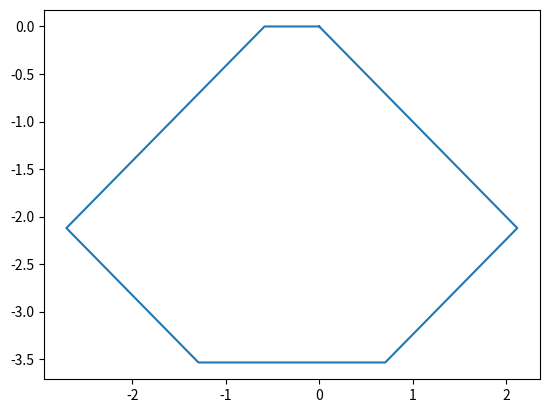

Generate this figure with matplotlib:
import numpy as np
import matplotlib.pyplot as plt

x=0; y=0; theta=0
pos= np.array([[x,y,theta]]) #posição inicial

ang=45; dist=3
theta+=ang
x+=dist*np.cos(np.deg2rad(-theta))
y+=dist*np.sin(np.deg2rad(-theta))
pos= np.append(pos,[[x,y,theta]],0) #posição final

ang=90; dist=2
theta+=ang
x+=dist*np.cos(np.deg2rad(-theta))
y+=dist*np.sin(np.deg2rad(-theta))
pos= np.append(pos,[[x,y,theta]],0) #posição final

ang=45; dist=2
theta+=ang
x+=dist*np.cos(np.deg2rad(-theta))
y+=dist*np.sin(np.deg2rad(-theta))
pos= np.append(pos,[[x,y,theta]],0) #posição final

ang=45; dist=2
theta+=ang
x+=dist*np.cos(np.deg2rad(-theta))
y+=dist*np.sin(np.deg2rad(-theta))
pos= np.append(pos,[[x,y,theta]],0) #posição final

ang=90; dist=3
theta+=ang
x+=dist*np.cos(np.deg2rad(-theta))
y+=dist*np.sin(np.deg2rad(-theta))
pos= np.append(pos,[[x,y,theta]],0) #posição final

xf= x; yf= y; thetaf= theta

dist= np.sqrt(xf**2+yf**2); ang=np.remainder(np.arcsin(-yf/dist)-thetaf,360)
theta+=ang
x+=dist*np.cos(np.deg2rad(-theta))
y+=dist*np.sin(np.deg2rad(-theta))
pos= np.append(pos,[[x,y,theta]],0) #posição final

print(pos)
plt.plot(pos[:,0],pos[:,1])
plt.show()